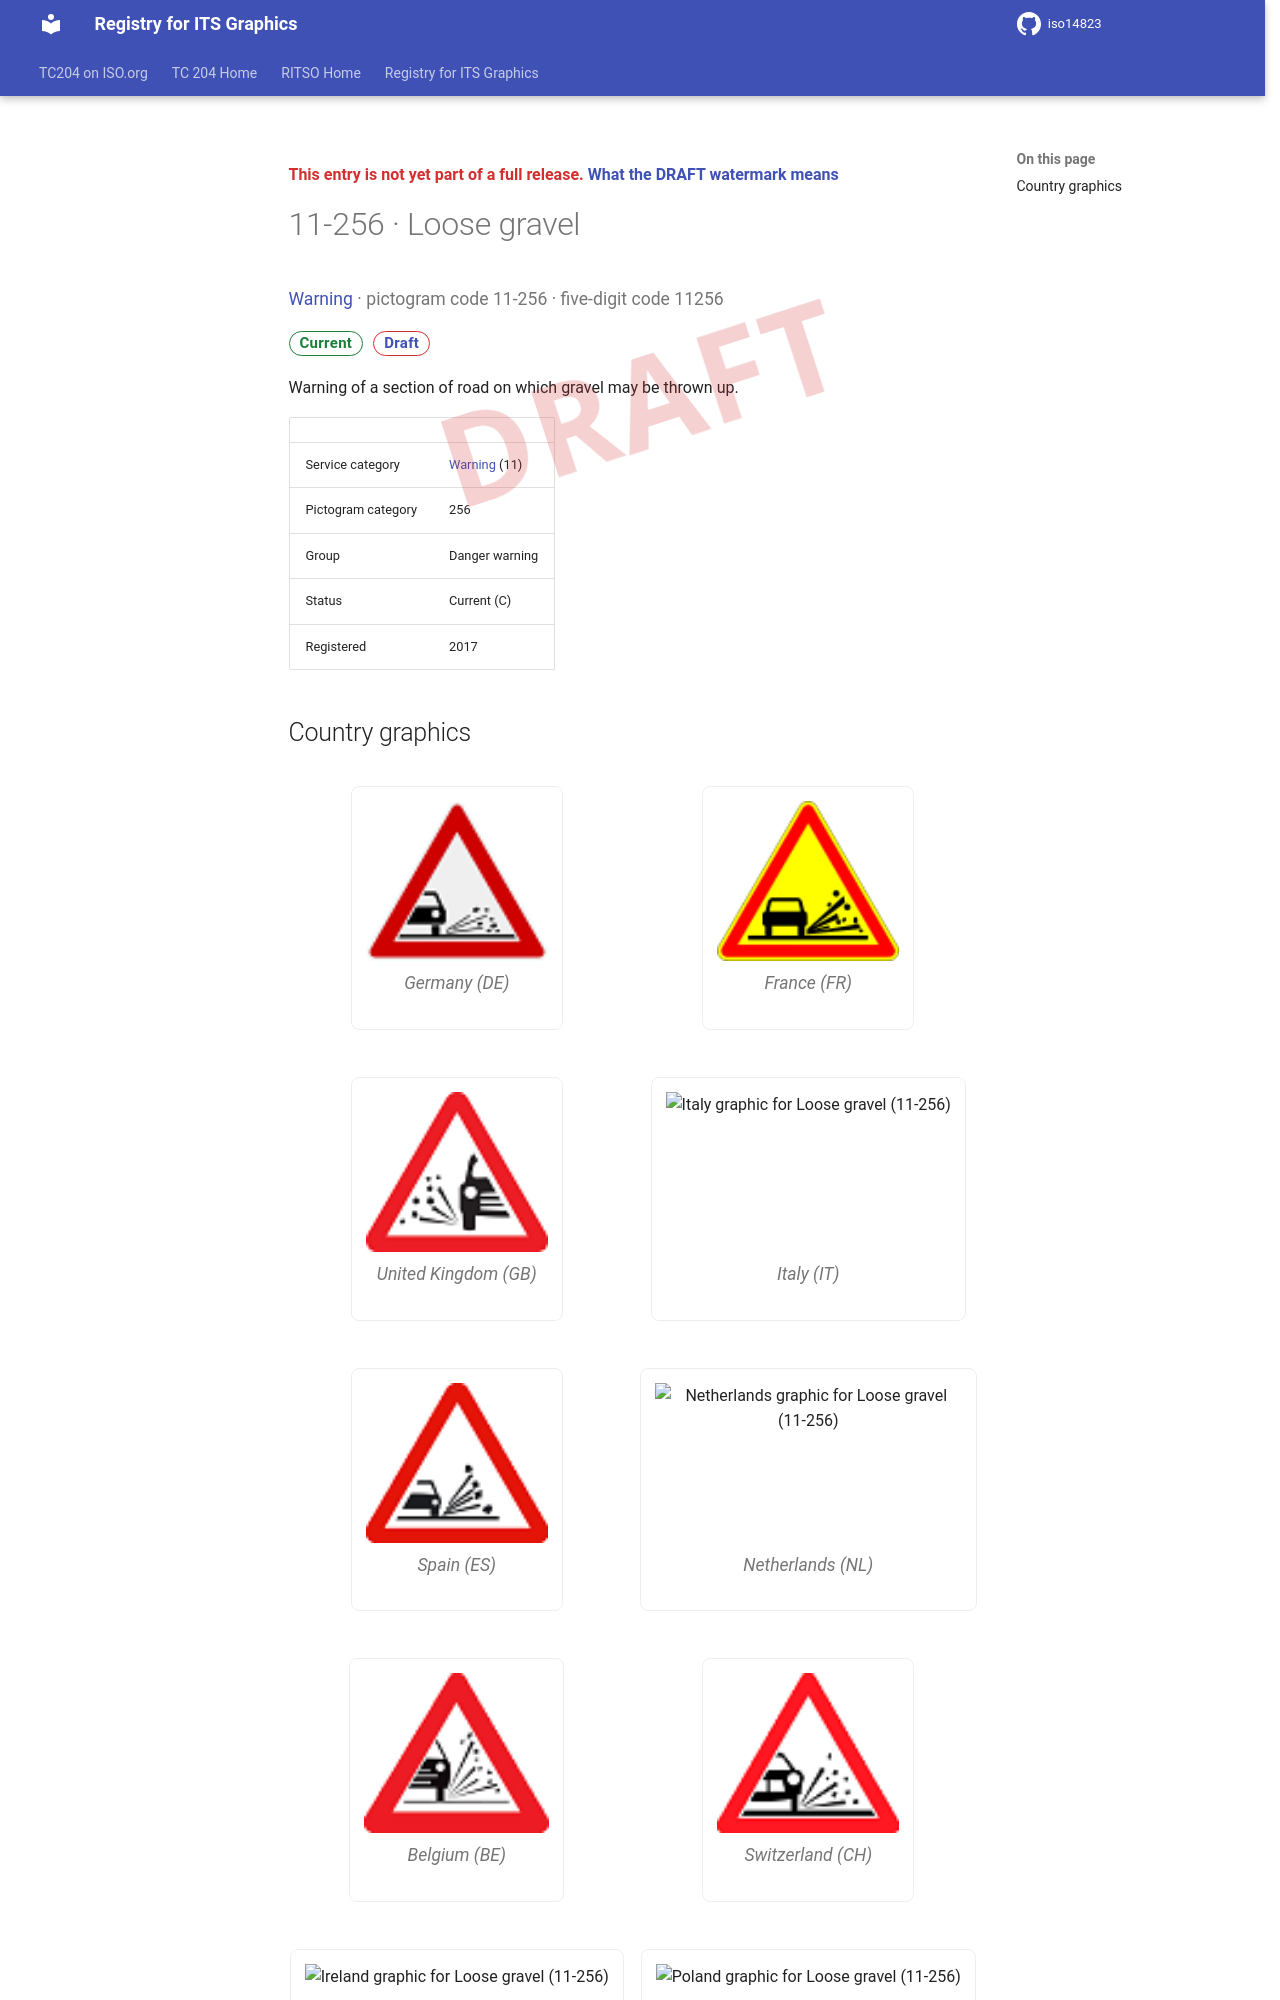

repository: k-vaughn/iso14823 · page: v0.1.0-alpha.1/signs/11-256/index.html · generator: mkdocs

<div class="draft4-watermark" aria-hidden="true"></div>

<p class="draft-note">This entry is not yet part of a full release. <a href="../#draft-watermark">What the DRAFT watermark means</a></p>

# 11-256 · Loose gravel

<p class="sign-kicker"><a href="../categories/11/">Warning</a> · pictogram code 11-256 · five-digit code 11256</p>
<p class="sign-chips"><span class="chip chip-current">Current</span> <a class="chip chip-draft" href="../#draft-watermark">Draft</a></p>
<p>Warning of a section of road on which gravel may be thrown up.</p>
| | |
| --- | --- |
| Service category | <a href="../categories/11/">Warning</a> (11) |
| Pictogram category | 256 |
| Group | Danger warning |
| Status | Current (C) |
| Registered | 2017 |
